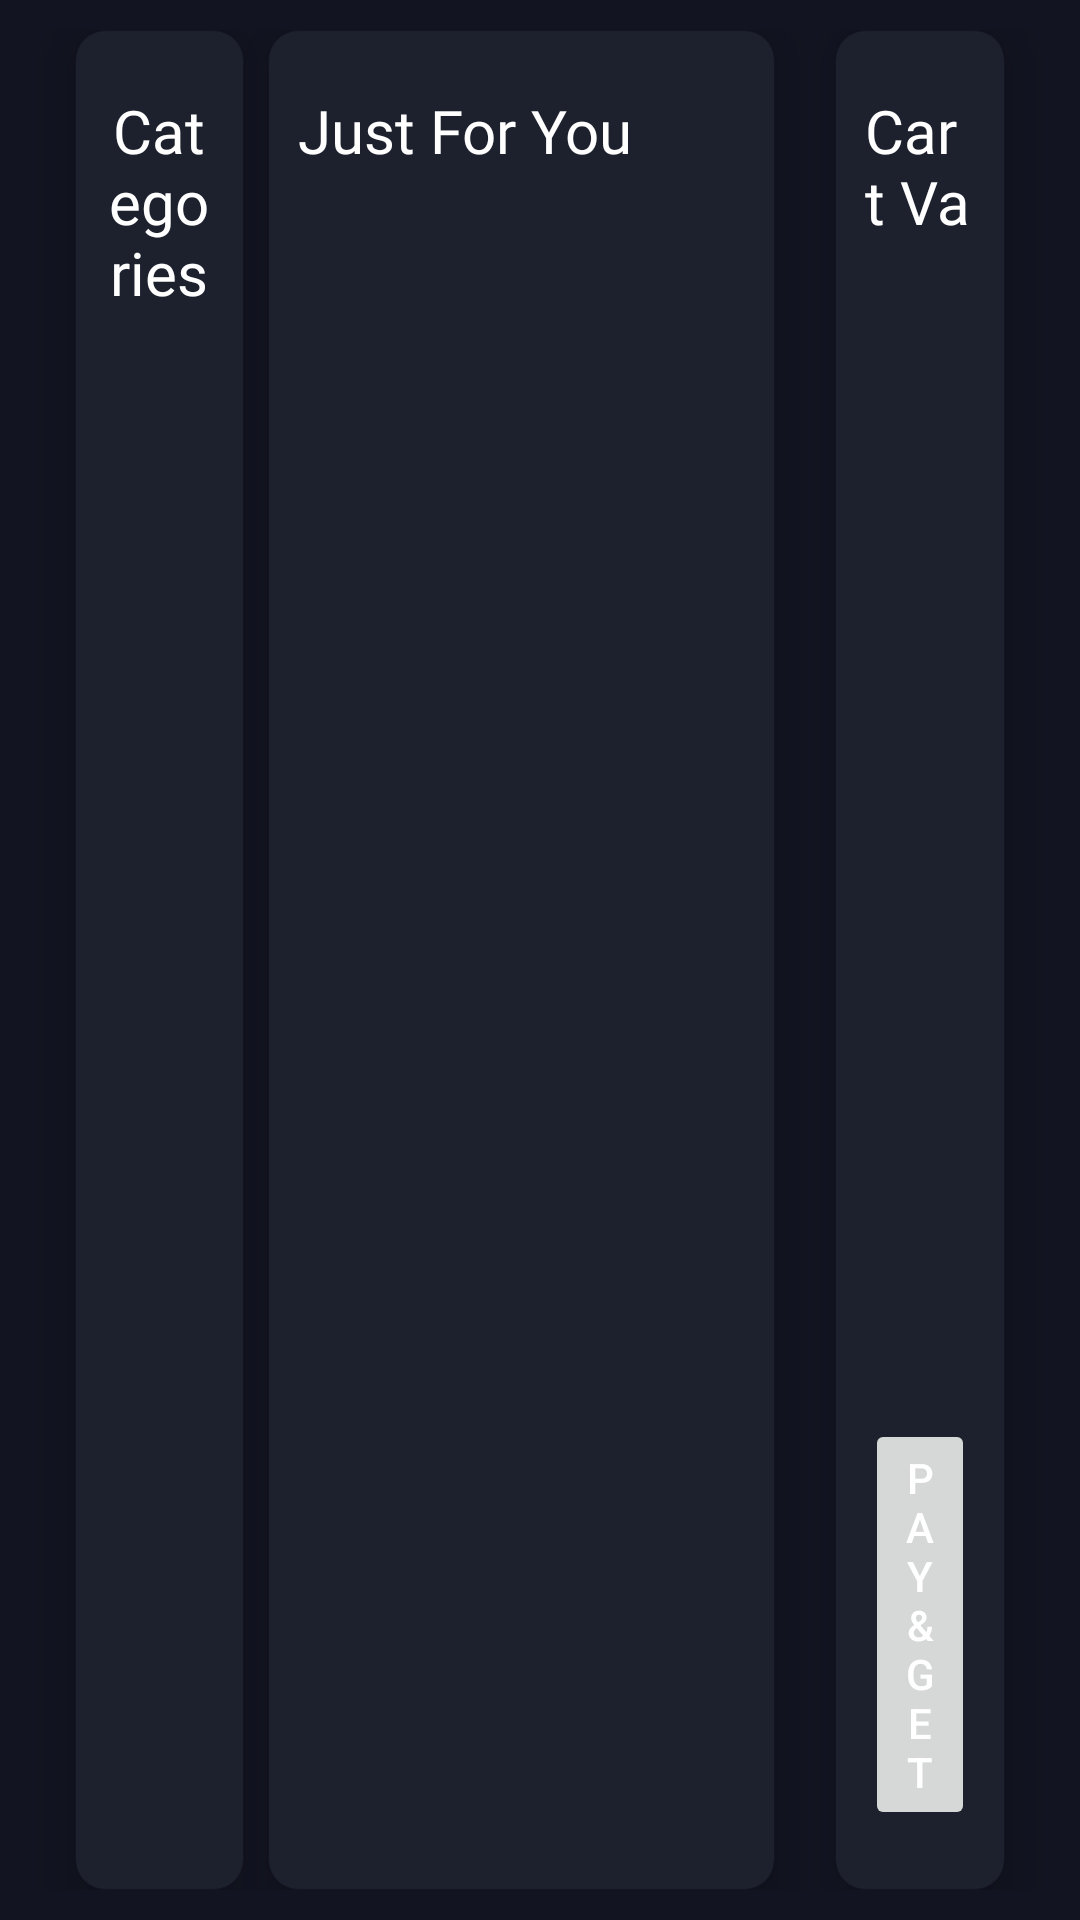

The Android layout XML behind this screen, and the referenced resources:
<!-- AndroidManifest.xml: application theme Theme.RESTRO -->
<!-- res/layout/fragment_home.xml -->
<?xml version="1.0" encoding="utf-8"?>
<LinearLayout xmlns:android="http://schemas.android.com/apk/res/android"
    xmlns:app="http://schemas.android.com/apk/res-auto"
    xmlns:tools="http://schemas.android.com/tools"
    android:layout_width="match_parent"
    android:layout_height="match_parent"
    android:background="@color/main"
    android:orientation="vertical"
    tools:context=".activities.HomeActivity">

    <LinearLayout
        android:layout_width="match_parent"
        android:layout_height="match_parent"
        android:layout_margin="10dp"
        android:baselineAligned="false"
        android:orientation="horizontal">

        <FrameLayout
            android:layout_width="0dp"
            android:layout_height="match_parent"
            android:layout_marginStart="15dp"
            android:layout_weight="1"
            android:background="@drawable/backround_frame"
            android:elevation="10dp"
            android:padding="10dp">

            <LinearLayout
                android:layout_width="match_parent"
                android:layout_height="match_parent"
                android:layout_marginTop="10dp"
                android:layout_marginBottom="10dp"
                android:orientation="vertical">

                <TextView
                    android:layout_width="wrap_content"
                    android:layout_height="wrap_content"
                    android:fontFamily="@font/poppins_medium"
                    android:gravity="center"
                    android:text="@string/categories"
                    android:textColor="@color/white"
                    android:textSize="20sp" />

                <androidx.recyclerview.widget.RecyclerView
                    android:overScrollMode="never"
                    android:id="@+id/category_recycler"
                    android:layout_width="match_parent"
                    android:layout_height="wrap_content"
                    android:paddingBottom="10dp"
                    tools:itemCount="5"
                    tools:listitem="@layout/categories_layout" />


            </LinearLayout>

        </FrameLayout>

        <FrameLayout
            android:layout_width="0dp"
            android:layout_height="match_parent"
            android:layout_marginStart="8dp"
            android:layout_marginEnd="10dp"
            android:layout_weight="3"
            android:background="@drawable/backround_frame"
            android:elevation="10dp"
            android:padding="10dp">


            <LinearLayout
                android:layout_width="match_parent"
                android:layout_height="match_parent"
                android:layout_marginTop="10dp"
                android:layout_marginBottom="10dp"
                android:orientation="vertical">

                <TextView
                    android:layout_width="wrap_content"
                    android:layout_height="wrap_content"
                    android:fontFamily="@font/poppins_medium"
                    android:gravity="center"
                    android:text="Just For You"
                    android:textColor="@color/white"
                    android:textSize="20sp" />
                <com.facebook.shimmer.ShimmerFrameLayout
                    android:visibility="gone"
                    android:id="@+id/shimmer"
                    android:layout_width="match_parent"
                    android:layout_height="match_parent">
                    <LinearLayout
                        android:layout_width="match_parent"
                        android:layout_height="wrap_content"
                        android:orientation="vertical">
                        <include layout="@layout/shimmer"/>
                        <include layout="@layout/shimmer"/>
                        <include layout="@layout/shimmer"/>
                        <include layout="@layout/shimmer"/>
                    </LinearLayout>

                </com.facebook.shimmer.ShimmerFrameLayout>

                <androidx.recyclerview.widget.RecyclerView
                    android:overScrollMode="never"
                    android:id="@+id/items_recycler"
                    android:layout_width="match_parent"
                    android:layout_height="wrap_content"
                    android:layout_marginStart="10dp"
                    android:layout_marginTop="10dp"
                    android:layout_marginEnd="10dp"
                    android:padding="5dp" />

            </LinearLayout>

        </FrameLayout>

        <FrameLayout
            android:layout_width="0dp"
            android:layout_height="match_parent"
            android:layout_marginStart="10dp"
            android:layout_marginEnd="15dp"
            android:layout_weight="1"
            android:background="@drawable/backround_frame"
            android:elevation="10dp"
            android:padding="10dp">

            <LinearLayout
                android:layout_width="match_parent"
                android:layout_height="match_parent"
                android:layout_marginTop="10dp"
                android:layout_marginBottom="10dp"
                android:orientation="vertical">

              <LinearLayout
                  android:orientation="horizontal"
                  android:layout_width="match_parent"
                  android:layout_height="50dp">
                  <androidx.appcompat.widget.AppCompatTextView
                      android:layout_width="wrap_content"
                      android:layout_height="wrap_content"
                      android:fontFamily="@font/poppins_medium"
                      android:gravity="center|start"
                      android:text="@string/cart_value"
                      android:textColor="@color/white"
                      android:textSize="20sp" />
                  <androidx.appcompat.widget.AppCompatTextView
                      android:id="@+id/cart_value"
                      android:layout_width="match_parent"
                      android:layout_height="wrap_content"
                      android:fontFamily="@font/poppins_medium"
                      android:gravity="center|start"
                      android:layout_gravity="start"
                      android:text="0"
                      android:textColor="@color/white"
                      android:textSize="20sp" />
              </LinearLayout>

                <androidx.recyclerview.widget.RecyclerView
                    android:overScrollMode="never"
                    android:id="@+id/cart_recycler"
                    android:layout_width="match_parent"
                    android:layout_height="wrap_content"
                    tools:itemCount="5"
                    tools:listitem="@layout/cart_item_design" />


                <LinearLayout
                    android:layout_width="match_parent"
                    android:layout_height="0dp"
                    android:layout_weight="1">

                    <Button
                        android:enabled="false"
                        android:id="@+id/pay_button"
                        android:layout_width="match_parent"
                        android:layout_height="wrap_content"
                        android:layout_gravity="bottom"
                        android:text="Pay &amp; get"
                        android:textColor="@color/white" />
                </LinearLayout>
            </LinearLayout>

        </FrameLayout>
    </LinearLayout>

</LinearLayout>
<!-- res/layout/categories_layout.xml (included above) -->
<?xml version="1.0" encoding="utf-8"?>
<androidx.appcompat.widget.LinearLayoutCompat xmlns:android="http://schemas.android.com/apk/res/android"
    xmlns:app="http://schemas.android.com/apk/res-auto"
    android:layout_width="match_parent"
    android:layout_height="wrap_content"
    android:layout_marginStart="10dp"
    android:layout_marginTop="5dp"
    android:layout_marginEnd="10dp"
    android:padding="5dp"
    android:id="@+id/category_layout"
    android:layout_marginBottom="5dp"
    android:orientation="horizontal"
    android:background="@drawable/categories_bg"
    android:elevation="5dp">

    <TextView
        android:id="@+id/category_name"
        android:layout_weight="1"
        android:layout_width="match_parent"
        android:layout_height="wrap_content"
        android:layout_gravity="start|top"
        android:layout_marginStart="10dp"
        android:layout_marginTop="10dp"
        android:fontFamily="@font/poppins_light"
        android:text="Pizzas"
        android:textColor="@color/white"
        android:textSize="15sp" />
    <ImageView
        android:id="@+id/image_category"
        android:layout_weight="1"
        android:layout_width="100dp"
        android:layout_height="24dp"
        android:src="@drawable/ic_baseline_local_pizza_24"
        android:layout_gravity="end|center"
        app:tint="@color/white" />

</androidx.appcompat.widget.LinearLayoutCompat>
<!-- res/layout/shimmer.xml (included above) -->
<?xml version="1.0" encoding="utf-8"?>
<LinearLayout xmlns:android="http://schemas.android.com/apk/res/android"
    xmlns:app="http://schemas.android.com/apk/res-auto"
    android:layout_width="match_parent"
    android:layout_height="wrap_content"
    android:layout_margin="10dp"
    android:orientation="horizontal"
    android:padding="0dp"
    app:cardCornerRadius="5dp"
    app:cardElevation="5dp"
    app:cardPreventCornerOverlap="true">

    <LinearLayout
        android:layout_width="match_parent"
        android:layout_height="wrap_content"
        android:layout_margin="10dp"
        android:layout_weight="1"
        android:orientation="vertical">

        <ImageView
            android:layout_width="match_parent"
            android:layout_height="160dp"
            android:layout_weight="2"
            android:background="#EFECEC"
            android:scaleType="centerCrop" />

        <LinearLayout
            android:layout_width="match_parent"
            android:layout_height="wrap_content"
            android:layout_marginTop="5dp"
            android:orientation="horizontal">

            <LinearLayout
                android:layout_width="match_parent"
                android:layout_height="wrap_content"
                android:layout_weight="1"
                android:orientation="vertical"
                android:paddingEnd="10dp">

                <TextView
                    android:layout_width="match_parent"

                    android:layout_height="wrap_content"
                    android:layout_gravity="start"
                    android:background="#EFECEC"
                    android:fontFamily="@font/poppins_extralight"
                    android:textColor="@color/black" />

                <TextView
                    android:layout_width="100dp"
                    android:layout_height="wrap_content"
                    android:layout_marginTop="5dp"
                    android:background="#EFECEC"
                    android:fontFamily="@font/poppins_light"
                    android:textColor="@color/black"
                    android:textSize="15sp" />

            </LinearLayout>

            <Button
                android:layout_width="70dp"
                android:layout_height="40dp"
                android:layout_gravity="bottom"
                android:layout_marginStart="10dp"
                android:layout_marginEnd="10dp"
                android:backgroundTint="#E6E1E1"
                android:textColor="@color/white" />
        </LinearLayout>

    </LinearLayout>
    <LinearLayout
        android:layout_width="match_parent"
        android:layout_height="wrap_content"
        android:layout_margin="10dp"
        android:layout_weight="1"
        android:orientation="vertical">

        <ImageView
            android:layout_width="match_parent"
            android:layout_height="160dp"
            android:layout_weight="2"
            android:background="#EFECEC"
            android:scaleType="centerCrop" />

        <LinearLayout
            android:layout_width="match_parent"
            android:layout_height="wrap_content"
            android:layout_marginTop="5dp"
            android:orientation="horizontal">

            <LinearLayout
                android:layout_width="match_parent"
                android:layout_height="wrap_content"
                android:layout_weight="1"
                android:orientation="vertical"
                android:paddingEnd="10dp">

                <TextView
                    android:layout_width="match_parent"

                    android:layout_height="wrap_content"
                    android:layout_gravity="start"
                    android:background="#EFECEC"
                    android:fontFamily="@font/poppins_extralight"
                    android:textColor="@color/black" />

                <TextView
                    android:layout_width="100dp"
                    android:layout_height="wrap_content"
                    android:layout_marginTop="5dp"
                    android:background="#EFECEC"
                    android:fontFamily="@font/poppins_light"
                    android:textColor="@color/black"
                    android:textSize="15sp" />

            </LinearLayout>

            <Button
                android:layout_width="70dp"
                android:layout_height="40dp"
                android:layout_gravity="bottom"
                android:layout_marginStart="10dp"
                android:layout_marginEnd="10dp"
                android:backgroundTint="#E6E1E1"
                android:textColor="@color/white" />
        </LinearLayout>

    </LinearLayout>





</LinearLayout>
<!-- res/layout/cart_item_design.xml (included above) -->
<?xml version="1.0" encoding="utf-8"?>
<LinearLayout xmlns:android="http://schemas.android.com/apk/res/android"
    xmlns:app="http://schemas.android.com/apk/res-auto"
    android:layout_width="match_parent"
    android:layout_height="wrap_content"
    android:layout_marginStart="4dp"
    android:layout_marginTop="10dp"
    android:layout_marginEnd="4dp"
    android:background="@drawable/cart_bg"
   
    android:orientation="horizontal"
    android:padding="2dp">
    <LinearLayout
        android:layout_gravity="center"
        android:gravity="center"
        android:layout_weight="1"
        android:layout_width="match_parent"
        android:layout_height="wrap_content"
        android:orientation="vertical">
        <TextView
            android:id="@+id/item_name"
            android:marqueeRepeatLimit="marquee_forever"
            android:singleLine="true"
            android:ellipsize="marquee"
            android:fadingEdge="horizontal"
            android:layout_width="match_parent"
            android:layout_height="wrap_content"
            android:layout_gravity="start|bottom"
            android:layout_marginStart="10dp"
            android:layout_weight="1"
            android:fontFamily="@font/poppins_extralight"
            android:text="Hello Honey buny tako kakakk ak akka aka k"
            android:textColor="@color/white"
            android:textSize="15sp" />

        <TextView
            android:id="@+id/item_price"
            android:layout_width="match_parent"
            android:layout_height="wrap_content"
            android:layout_gravity="start|top"
            android:layout_marginStart="10dp"
            android:layout_weight="1"
            android:text="RS. 1000"
            android:textColor="@color/white"
            android:textSize="15sp" />
    </LinearLayout>

    <LinearLayout
        android:layout_width="match_parent"
        android:layout_height="wrap_content"
        android:layout_gravity="center"
        android:layout_marginTop="10dp"
        android:layout_marginBottom="10dp"
        android:layout_marginStart="8dp"
        android:layout_marginEnd="4dp"
        android:layout_weight="2.2"
        android:background="@drawable/items_shape"
        android:gravity="center"
        android:orientation="horizontal">

        <ImageView
            android:id="@+id/minus_button"
            android:layout_width="24dp"
            android:layout_height="24dp"
            android:layout_weight="1"
            android:src="@drawable/fi_sr_minus_small"
            app:tint="@color/button_food" />

        <TextView
            android:id="@+id/item_count"
            android:layout_width="wrap_content"
            android:layout_height="wrap_content"
            android:layout_gravity="center"
            android:layout_weight="1"
            android:gravity="center"
            android:text="1"
            android:textColor="@color/white" />

        <ImageView
            android:id="@+id/plus_button"
            android:layout_width="24dp"
            android:layout_height="24dp"
            android:layout_weight="1"
            android:src="@drawable/fi_sr_plus_small"
            app:tint="@color/button_food" />
    </LinearLayout>

</LinearLayout>
<!-- resources referenced by this layout -->
<resources>
  <color name="black">#FF000000</color>
  <color name="button_food">#da4723</color>
  <color name="main">#121421</color>
  <color name="white">#FFFFFFFF</color>
  <!-- drawable backround_frame (drawable) -->
  <?xml version="1.0" encoding="utf-8"?>
  <layer-list xmlns:android="http://schemas.android.com/apk/res/android">
  
      <item>
          <shape android:shape="rectangle">
              <stroke
                  android:width="0.3dp"
                  android:color="@color/main" />
              <solid android:color="@color/main_2"/>
              <corners android:radius="10dp" />
          </shape>
      </item>
  
  
  
  
  
  
  
  
  
  
  
  
  
  
  
  
  
  </layer-list>
  <!-- drawable cart_bg (drawable) -->
  <?xml version="1.0" encoding="utf-8"?>
  <shape xmlns:android="http://schemas.android.com/apk/res/android"
      android:shape="rectangle">
  
      <corners
          android:bottomLeftRadius="@dimen/cart_rad"
          android:bottomRightRadius="@dimen/cart_rad"
          android:topLeftRadius="@dimen/cart_rad"
          android:topRightRadius="@dimen/cart_rad" />
      <solid android:color="#5E252525" />
      <stroke
          android:width="0.5dp"
          android:color="@color/main" />
  </shape>
  <!-- drawable categories_bg (drawable) -->
  <?xml version="1.0" encoding="utf-8"?>
  <shape xmlns:android="http://schemas.android.com/apk/res/android"
      android:shape="rectangle">
  
      <corners
          android:bottomLeftRadius="0dp"
          android:bottomRightRadius="@dimen/cat_rad"
          android:topLeftRadius="@dimen/cat_rad"
          android:topRightRadius="@dimen/cat_rad" />
      <solid android:color="@color/main_2" />
      <stroke
          android:width="0.5dp"
          android:color="@color/main_2" />
  </shape>
  <!-- drawable fi_sr_minus_small (drawable) -->
  <vector xmlns:android="http://schemas.android.com/apk/res/android"
      android:width="24dp"
      android:height="24dp"
      android:viewportWidth="24"
      android:viewportHeight="24">
    <path
        android:pathData="M7,11C6.735,11 6.48,11.105 6.293,11.293C6.105,11.48 6,11.734 6,12C6,12.265 6.105,12.519 6.293,12.707C6.48,12.894 6.735,13 7,13H17C17.265,13 17.52,12.894 17.707,12.707C17.895,12.519 18,12.265 18,12C18,11.734 17.895,11.48 17.707,11.293C17.52,11.105 17.265,11 17,11H7Z"
        android:fillColor="#374957"/>
  </vector>
  <!-- drawable ic_baseline_local_pizza_24 (drawable) -->
  <vector xmlns:android="http://schemas.android.com/apk/res/android"
      android:width="24dp"
      android:height="24dp"
      android:tint="#000000"
      android:viewportWidth="24"
      android:viewportHeight="24">
      <path
          android:fillColor="@android:color/white"
          android:pathData="M12,2C8.43,2 5.23,3.54 3.01,6L12,22l8.99,-16C18.78,3.55 15.57,2 12,2zM7,7c0,-1.1 0.9,-2 2,-2s2,0.9 2,2 -0.9,2 -2,2 -2,-0.9 -2,-2zM12,15c-1.1,0 -2,-0.9 -2,-2s0.9,-2 2,-2 2,0.9 2,2 -0.9,2 -2,2z" />
  </vector>
  <!-- drawable items_shape (drawable) -->
  <?xml version="1.0" encoding="utf-8"?>
  <shape xmlns:android="http://schemas.android.com/apk/res/android"
      android:shape="rectangle">
      <corners android:radius="3dp"/>
      <solid android:color="#19DA4723"/>
      <stroke android:width="0.2dp" android:color="@color/white"/>
  </shape>
  <string name="cart_value">Cart Value ₹ </string>
  <string name="categories">Categories</string>
  <color name="main_2">#1d202d</color>
  <dimen name="cart_rad">5dp</dimen>
  <dimen name="cat_rad">10dp</dimen>
  <color name="purple_700">#FF3700B3</color>
  <color name="teal_200">#FF03DAC5</color>
  <color name="teal_700">#FF018786</color>
</resources>
